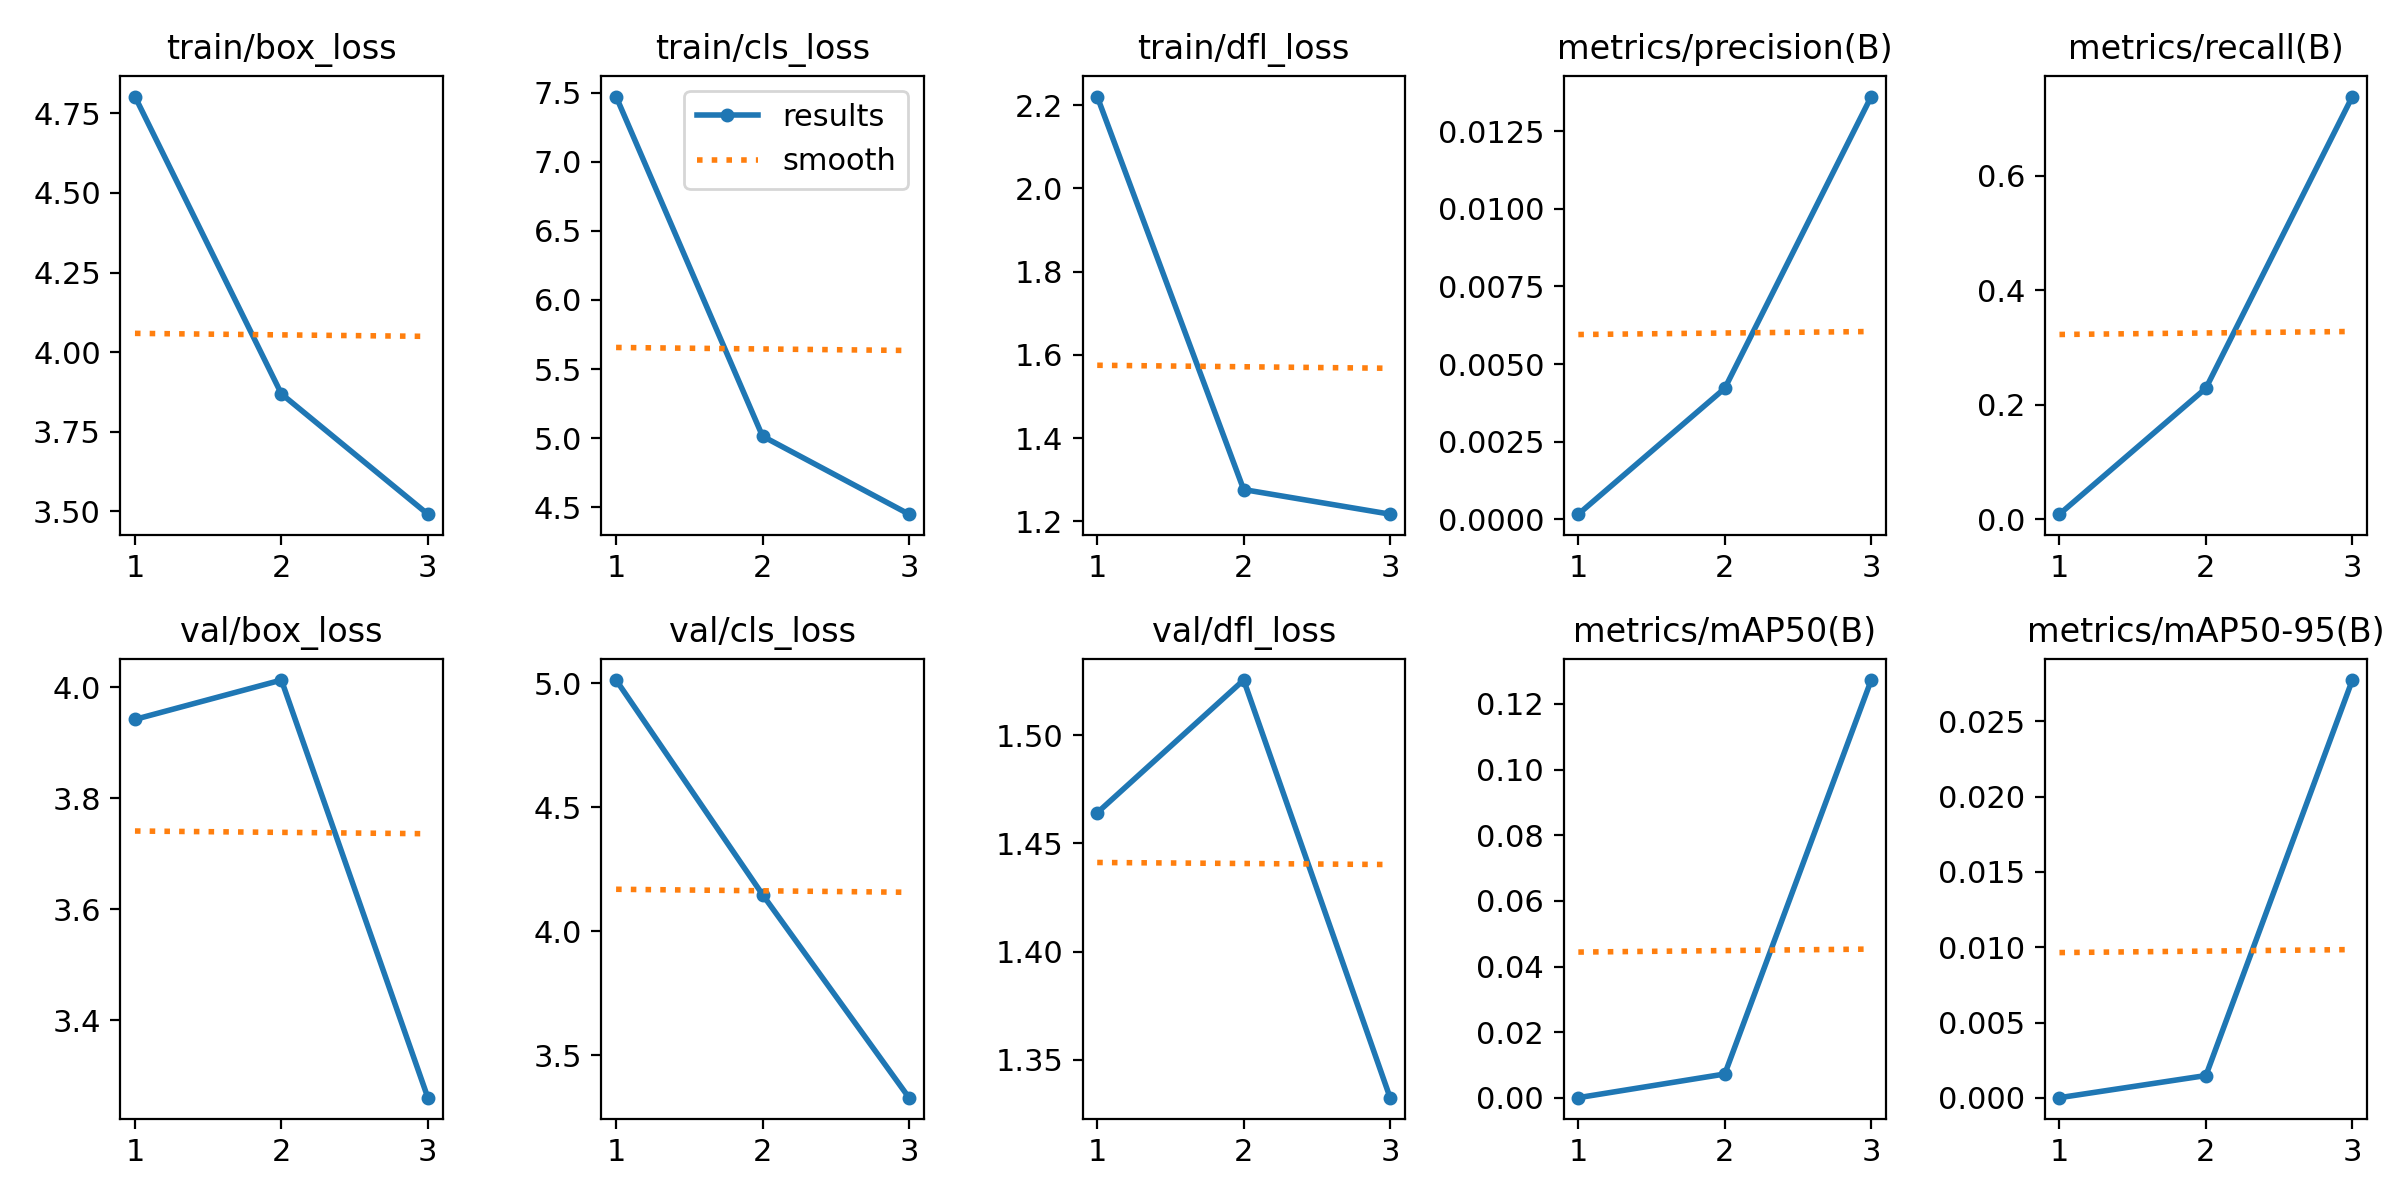

The table this chart was drawn from, first rows:
epoch, time, train/box_loss, train/cls_loss, train/dfl_loss, metrics/precision(B), metrics/recall(B), metrics/mAP50(B), metrics/mAP50-95(B), val/box_loss, val/cls_loss, val/dfl_loss, lr/pg0, lr/pg1, lr/pg2
1, 28.58, 4.803, 7.472, 2.221, 0.00017, 0.00904, 8e-05, 2e-05, 3.942, 5.012, 1.464, 0.002, 0.002, 0.002
2, 57.95, 3.869, 5.014, 1.276, 0.00422, 0.2289, 0.00729, 0.00149, 4.013, 4.148, 1.525, 0.00134, 0.00134, 0.00134
3, 87.14, 3.491, 4.45, 1.217, 0.01361, 0.7379, 0.1273, 0.02774, 3.26, 3.33, 1.333, 0.00068, 0.00068, 0.00068
